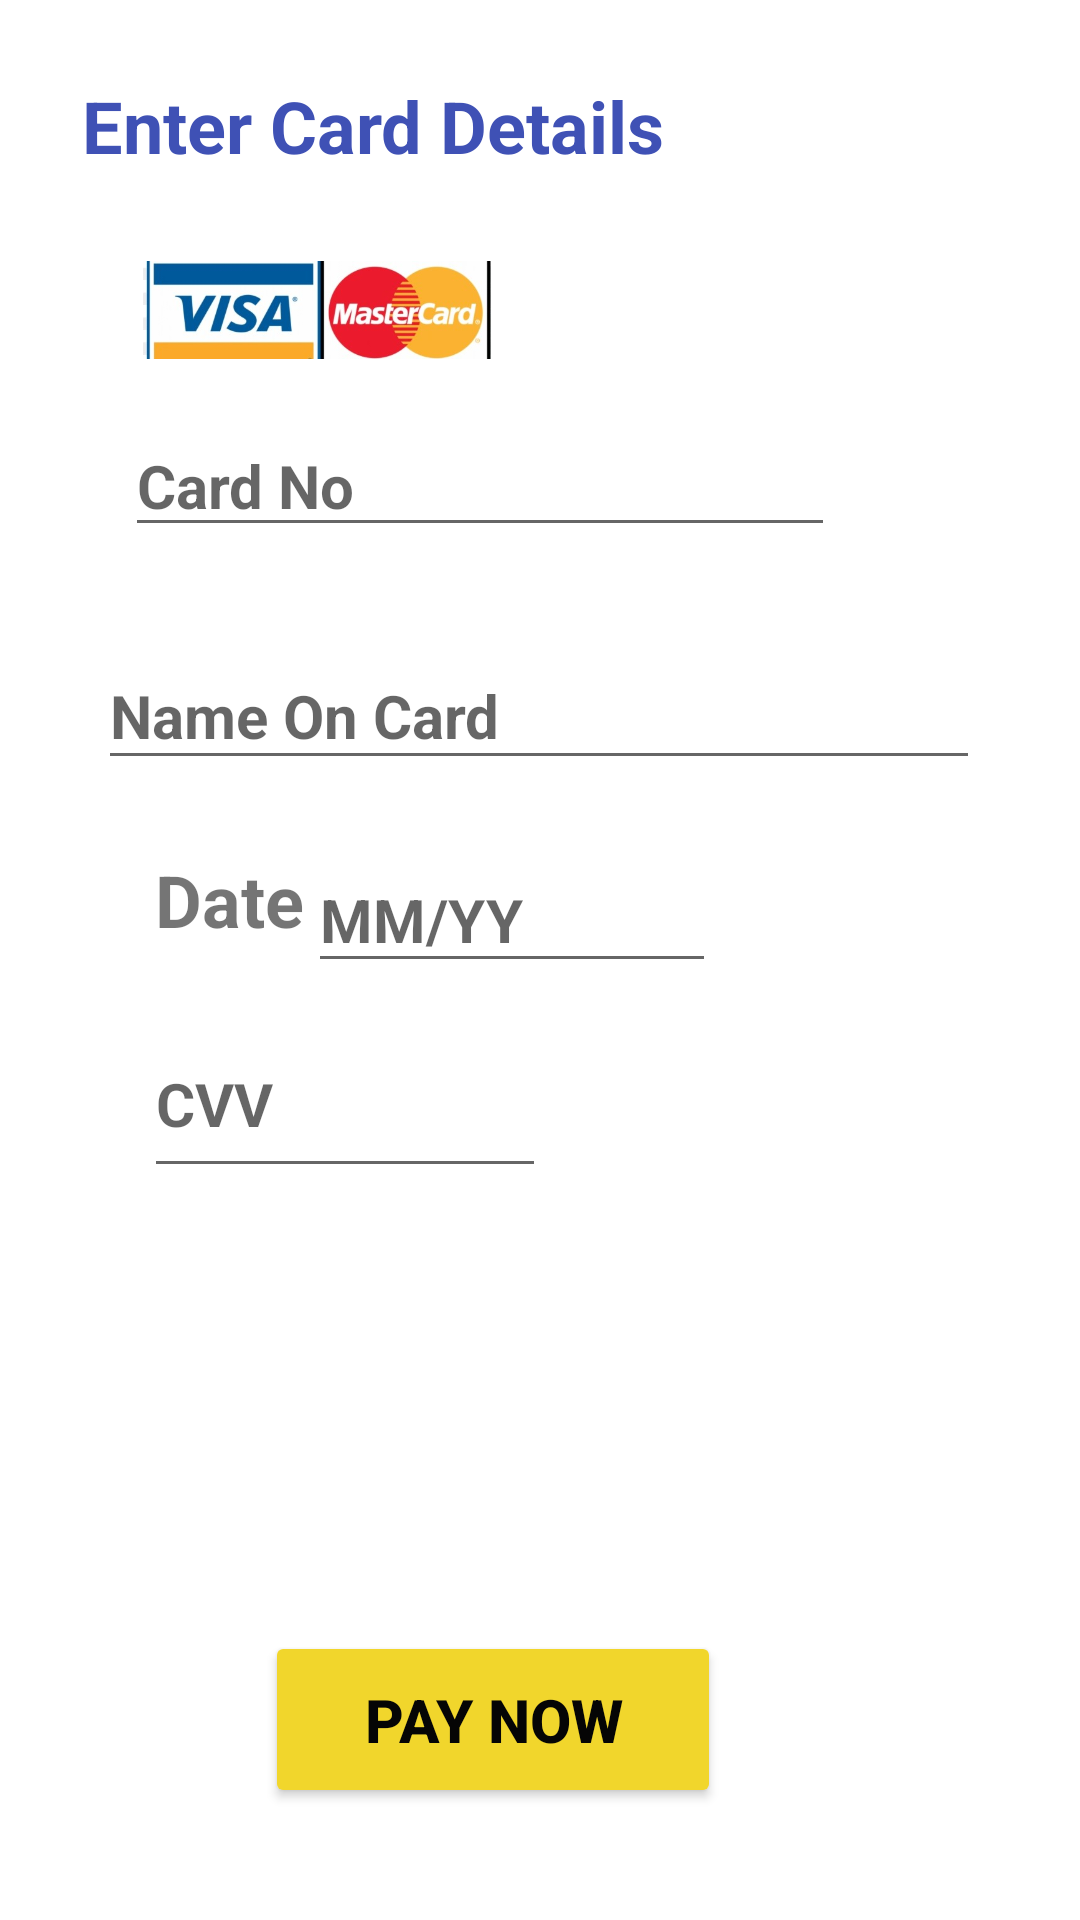

Android layout source for this screen:
<!-- AndroidManifest.xml: application theme Theme.Xerox -->
<!-- res/layout/activity_card_details.xml -->
<?xml version="1.0" encoding="utf-8"?>
<androidx.constraintlayout.widget.ConstraintLayout xmlns:android="http://schemas.android.com/apk/res/android"
    xmlns:app="http://schemas.android.com/apk/res-auto"
    xmlns:tools="http://schemas.android.com/tools"
    android:layout_width="match_parent"
    android:layout_height="match_parent"
    tools:context=".Card_details">



    <TextView
        android:id="@+id/numbergy"
        android:layout_width="wrap_content"
        android:layout_height="wrap_content"
        android:text="Enter Card Details"
        android:textColor="#3F51B5"
        android:textSize="24sp"
        android:textStyle="bold"
        app:layout_constraintBottom_toBottomOf="parent"
        app:layout_constraintEnd_toEndOf="parent"
        app:layout_constraintHorizontal_bias="0.164"
        app:layout_constraintStart_toStartOf="parent"
        app:layout_constraintTop_toTopOf="parent"
        app:layout_constraintVertical_bias="0.042" />

    <EditText
        android:id="@+id/cardname"
        android:layout_width="294dp"
        android:layout_height="46dp"
        android:ems="10"
        android:hint="Name On Card"
        android:inputType="textPersonName"
        android:textSize="20sp"
        android:textStyle="bold"
        app:layout_constraintBottom_toBottomOf="parent"
        app:layout_constraintEnd_toEndOf="parent"
        app:layout_constraintHorizontal_bias="0.495"
        app:layout_constraintStart_toStartOf="parent"
        app:layout_constraintTop_toTopOf="parent"
        app:layout_constraintVertical_bias="0.36" />

    <TextView
        android:id="@+id/textView3"
        android:layout_width="wrap_content"
        android:layout_height="wrap_content"
        android:text="Date"
        android:textSize="24sp"
        android:textStyle="bold"
        app:layout_constraintBottom_toBottomOf="parent"
        app:layout_constraintEnd_toEndOf="parent"
        app:layout_constraintHorizontal_bias="0.166"
        app:layout_constraintStart_toStartOf="parent"
        app:layout_constraintTop_toTopOf="parent"
        app:layout_constraintVertical_bias="0.467" />

    <EditText
        android:id="@+id/date"
        android:layout_width="136dp"
        android:layout_height="45dp"
        android:ems="10"
        android:hint="MM/YY"
        android:inputType="date"
        android:textSize="20sp"
        android:textStyle="bold"
        app:layout_constraintBottom_toBottomOf="parent"
        app:layout_constraintEnd_toEndOf="parent"
        app:layout_constraintHorizontal_bias="0.458"
        app:layout_constraintStart_toStartOf="parent"
        app:layout_constraintTop_toTopOf="parent"
        app:layout_constraintVertical_bias="0.475" />

    <Button
        android:id="@+id/paynow"
        android:layout_width="152dp"
        android:layout_height="59dp"
        android:text="Pay Now"
        android:textColor="#050505"
        android:textSize="20sp"
        android:textStyle="bold"
        app:backgroundTint="#F1D62C"
        app:layout_constraintBottom_toBottomOf="parent"
        app:layout_constraintEnd_toEndOf="parent"
        app:layout_constraintHorizontal_bias="0.424"
        app:layout_constraintStart_toStartOf="parent"
        app:layout_constraintTop_toTopOf="parent"
        app:layout_constraintVertical_bias="0.936" />

    <ImageView
        android:id="@+id/imageView"
        android:layout_width="116dp"
        android:layout_height="46dp"
        app:layout_constraintBottom_toBottomOf="parent"
        app:layout_constraintEnd_toEndOf="parent"
        app:layout_constraintHorizontal_bias="0.196"
        app:layout_constraintStart_toStartOf="parent"
        app:layout_constraintTop_toTopOf="parent"
        app:layout_constraintVertical_bias="0.135"
        app:srcCompat="@drawable/visa" />

    <EditText
        android:id="@+id/cardno"
        android:layout_width="wrap_content"
        android:layout_height="wrap_content"
        android:ems="10"
        android:hint="Card No"
        android:inputType="numberPassword"
        android:textSize="20sp"
        android:textStyle="bold"
        app:layout_constraintBottom_toBottomOf="parent"
        app:layout_constraintEnd_toEndOf="parent"
        app:layout_constraintHorizontal_bias="0.337"
        app:layout_constraintStart_toStartOf="parent"
        app:layout_constraintTop_toTopOf="parent"
        app:layout_constraintVertical_bias="0.232" />

    <EditText
        android:id="@+id/cvv"
        android:layout_width="134dp"
        android:layout_height="59dp"
        android:ems="10"
        android:hint="CVV"
        android:inputType="numberPassword"
        android:textSize="20sp"
        android:textStyle="bold"
        app:layout_constraintBottom_toBottomOf="parent"
        app:layout_constraintEnd_toEndOf="parent"
        app:layout_constraintHorizontal_bias="0.212"
        app:layout_constraintStart_toStartOf="parent"
        app:layout_constraintTop_toTopOf="parent"
        app:layout_constraintVertical_bias="0.58" />

</androidx.constraintlayout.widget.ConstraintLayout>
<!-- resources referenced by this layout -->
<resources>
  <!-- drawable visa: png bitmap (drawable-v24, 44043 bytes) -->
  <style name="Theme.Xerox" parent="Theme.MaterialComponents.DayNight.DarkActionBar">
          
          <item name="colorPrimary">@color/purple_500</item>
          <item name="colorPrimaryVariant">@color/purple_700</item>
          <item name="colorOnPrimary">@color/white</item>
          
          <item name="colorSecondary">@color/teal_200</item>
          <item name="colorSecondaryVariant">@color/teal_700</item>
          <item name="colorOnSecondary">@color/black</item>
          
          <item name="android:statusBarColor" tools:targetApi="l">?attr/colorPrimaryVariant</item>
          
      </style>
  <color name="purple_500">#FF6200EE</color>
  <color name="purple_700">#FF3700B3</color>
  <color name="white">#FFFFFFFF</color>
  <color name="teal_200">#FF03DAC5</color>
  <color name="teal_700">#FF018786</color>
  <color name="black">#FF000000</color>
</resources>
